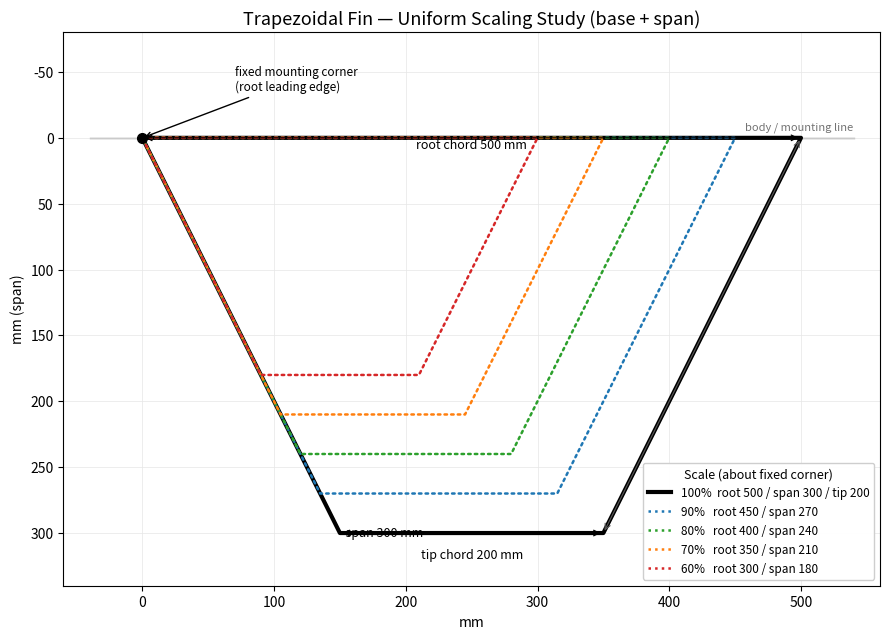

Generate this figure with matplotlib: (Note: this script raises an exception after producing the figure.)
#!/usr/bin/env python3
"""Trapezoidal fin scaling sketch for Neil Milburn.
100% fin solid black; nested 90/80/70/60% dotted, color-coded, scaled about the
root leading-edge (mounting) corner which is held fixed. Dimensions in mm.
"""
import matplotlib
matplotlib.use("Agg")
import matplotlib.pyplot as plt
from matplotlib.lines import Line2D

# 100% fin geometry (mm). Root chord/base=500, span=300, tip chord=200.
# Fixed corner A = root leading edge at origin. Drawn with body (root chord)
# horizontal along the top; span points downward.
A = (0.0, 0.0)      # root leading edge  (FIXED CORNER)
B = (500.0, 0.0)    # root trailing edge
C = (150.0, 300.0)  # tip leading edge   (150mm sweep)
D = (350.0, 300.0)  # tip trailing edge  -> tip chord = 200

def fin_pts(s):
    """Uniform scale about A=(0,0) by factor s."""
    return [(p[0]*s, p[1]*s) for p in (A, B, D, C, A)]

scales = [
    (1.00, "black",     "-",  3.0, "100%  root 500 / span 300 / tip 200"),
    (0.90, "#1f77b4",  ":",  1.8, "90%   root 450 / span 270"),
    (0.80, "#2ca02c",  ":",  1.8, "80%   root 400 / span 240"),
    (0.70, "#ff7f0e",  ":",  1.8, "70%   root 350 / span 210"),
    (0.60, "#d62728",  ":",  1.8, "60%   root 300 / span 180"),
]

fig, ax = plt.subplots(figsize=(9, 7))

# body / mounting line reference along the root chord
ax.plot([-40, 540], [0, 0], color="0.55", lw=1.0, zorder=1)
ax.text(540, -12, "body / mounting line", color="0.45", fontsize=8, ha="right", va="top")

for s, color, ls, lw, _ in scales:
    xs = [p[0] for p in fin_pts(s)]
    ys = [p[1] for p in fin_pts(s)]
    ax.plot(xs, ys, color=color, linestyle=ls, lw=lw, zorder=3,
            dash_capstyle="round")

# mark the fixed mounting corner
ax.plot(*A, marker="o", color="black", ms=7, zorder=5)
ax.annotate("fixed mounting corner\n(root leading edge)", xy=A, xytext=(70, -55),
            fontsize=8.5, ha="left", va="top", color="black",
            arrowprops=dict(arrowstyle="->", color="black", lw=1))

# key dimensions on the 100% fin
ax.annotate("", xy=(0, 0), xytext=(500, 0),
            arrowprops=dict(arrowstyle="<->", color="black", lw=0.9))
ax.text(250, 10, "root chord 500 mm", ha="center", va="bottom", fontsize=9)
ax.annotate("", xy=(500, 0), xytext=(350, 300),
            arrowprops=dict(arrowstyle="<->", color="0.35", lw=0.8))
ax.text(150, 300, "  span 300 mm", ha="left", va="center", fontsize=9, rotation=0)
ax.annotate("", xy=(150, 300), xytext=(350, 300),
            arrowprops=dict(arrowstyle="<->", color="black", lw=0.9))
ax.text(250, 312, "tip chord 200 mm", ha="center", va="top", fontsize=9)

legend_lines = [Line2D([0], [0], color=c, linestyle=(ls if s != 1.0 else "-"),
                       lw=(3 if s == 1.0 else 1.8))
                for s, c, ls, lw, lbl in scales]
legend_labels = [lbl for *_, lbl in scales]
ax.legend(legend_lines, legend_labels, loc="lower right", fontsize=8.5,
          title="Scale (about fixed corner)", title_fontsize=9, framealpha=0.95)

ax.set_title("Trapezoidal Fin — Uniform Scaling Study (base + span)", fontsize=13)
ax.set_xlabel("mm"); ax.set_ylabel("mm (span)")
ax.set_aspect("equal")
ax.grid(True, color="0.9", lw=0.5)
ax.invert_yaxis()  # span downward as drawn
ax.set_xlim(-60, 560); ax.set_ylim(340, -80)

out = "/Users/exomac/.openclaw/workspace/Trapezoidal_Fin_Scaling_Sketch.png"
fig.tight_layout()
fig.savefig(out, dpi=170)
print(out)
